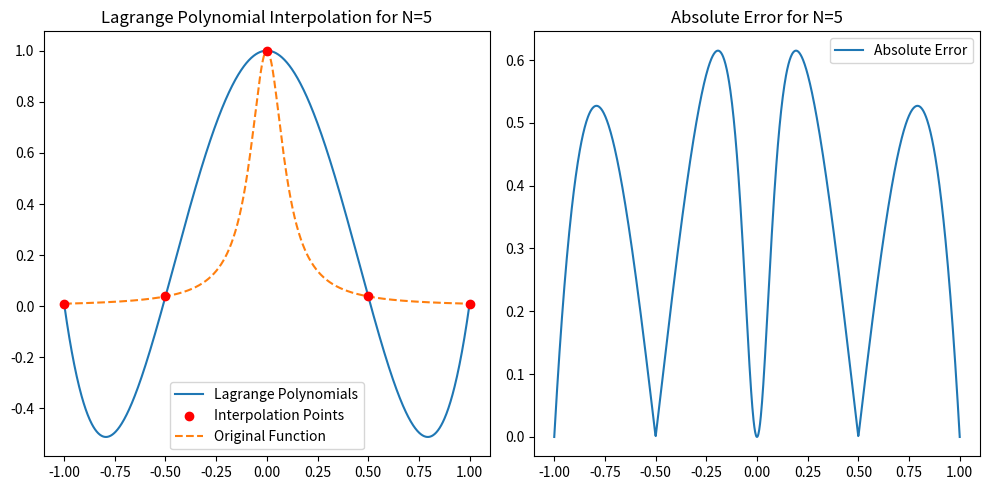

Write the Python code that produced this figure.
import numpy as np
import matplotlib.pyplot as plt

def vandermonde_matrix(x):
    N = len(x)
    V = np.vander(x, increasing=True)
    return V

# Function to solve for the coefficients of the monomial expansion
def monomial_coefficients(x, y):
    V = vandermonde_matrix(x)
    a = np.linalg.solve(V, y)
    return a

# Function to evaluate the polynomial at new points
def evaluate_monomial(a, x):
    # Polynomial evaluation using Horner's method
    p = np.polyval(a[::-1], x)
    return p

# Example function f(x) = 1 / (1 + (10x)^2)
def f(x):
    return 1 / (1 + (10*x)**2)

# Function to compute Lagrange basis polynomials
def lagrange_basis(x, xj, j):
    Lj = np.ones_like(x)
    for i, xi in enumerate(xj):
        if i != j:
            Lj *= (x - xi) / (xj[j] - xi)
    return Lj

# Function to evaluate the Lagrange polynomial
def evaluate_lagrange(x, xj, yj):
    N = len(xj)
    p = np.zeros_like(x)
    for j in range(N):
        Lj = lagrange_basis(x, xj, j)
        p += yj[j] * Lj
    return p

# Function to calculate the absolute error
def absolute_error(p_eval, x_eval):
    return np.abs(f(x_eval) - p_eval)

# Generate interpolation points and evaluate the polynomial
def interpolate_lagrange(N):
    xj = np.linspace(-1, 1, N)  # interpolation nodes
    yj = f(xj)  # function values at interpolation points

    # Evaluate the polynomial at 1000 points
    x_eval = np.linspace(-1, 1, 1000)
    p_eval = evaluate_lagrange(x_eval, xj, yj)
    return x_eval, p_eval, xj, yj

def plot_lagrange(N):
    x_eval, p_eval, xj, yj = interpolate_lagrange(N)
    error = absolute_error(p_eval, x_eval)

    plt.figure(figsize=(10,5))

    # Plot the approximation
    plt.subplot(1, 2, 1)
    plt.plot(x_eval, p_eval, label="Lagrange Polynomials")
    plt.scatter(xj, yj, color='red', zorder=5, label="Interpolation Points")
    plt.plot(x_eval, f(x_eval), label="Original Function", linestyle='dashed')
    plt.title(f"Lagrange Polynomial Interpolation for N={N}")
    plt.legend()

    # Plot the absolute error
    plt.subplot(1, 2, 2)
    plt.plot(x_eval, error, label="Absolute Error")
    plt.title(f"Absolute Error for N={N}")
    plt.legend()

    plt.tight_layout()
    plt.show()

plot_lagrange(5)